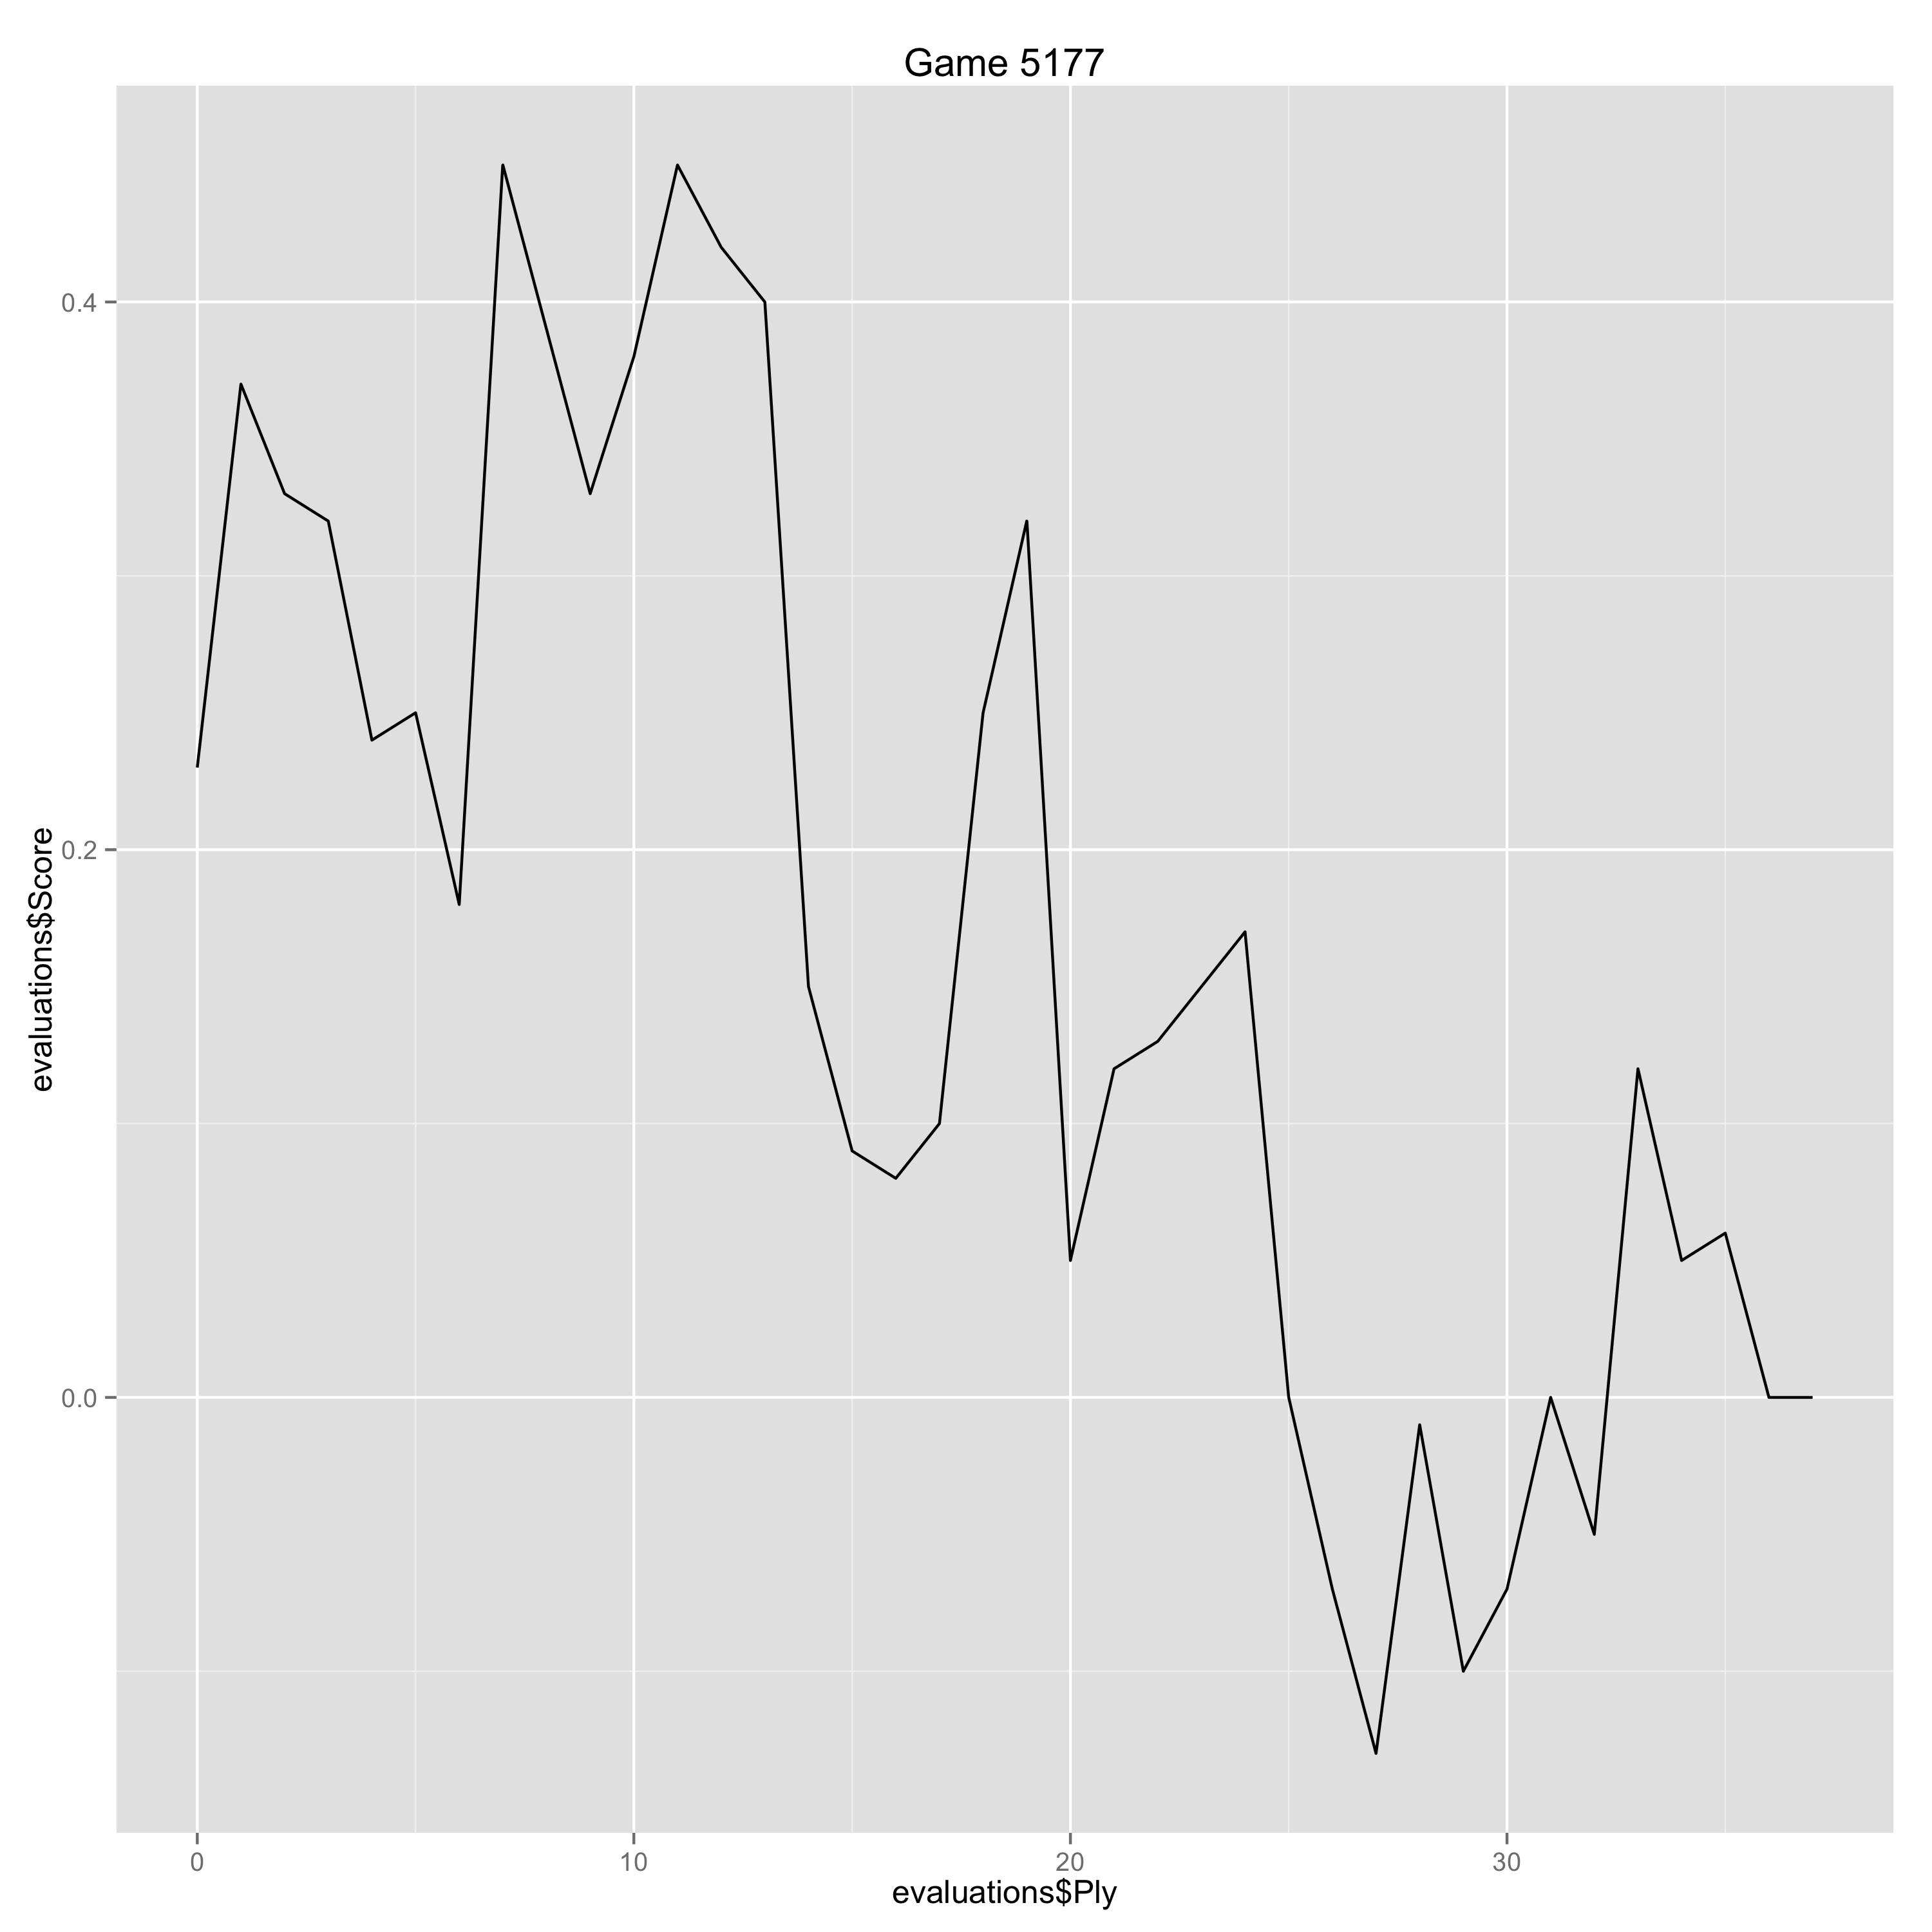

The table this chart was drawn from, first rows:
Ply, Move, White, Black, Score, Eval, Comment
0, [1], e4, , 0.23, 0.23, 
1, [1], , c5, 0.37, -0.14, 
2, [2], Nf3, , 0.33, -0.04, 
3, [2], , e6, 0.32, 0.01, 
4, [3], d4, , 0.24, -0.08, 
5, [3], , cxd4, 0.25, -0.01, 
6, [4], Nxd4, , 0.18, -0.07, 
7, [4], , a6, 0.45, -0.27, 
8, [5], Bd3, , 0.39, -0.06, 
9, [5], , Nc6, 0.33, 0.06, 
10, [6], Nxc6, , 0.38, 0.05, 
11, [6], , dxc6, 0.45, -0.07, 
12, [7], O-O, , 0.42, -0.03, 
13, [7], , e5, 0.4, 0.02, 
14, [8], a4, , 0.15, -0.25, 
15, [8], , Nf6, 0.09, 0.06, 
16, [9], Nd2, , 0.08, -0.01, 
17, [9], , Bc5, 0.1, -0.02, 
18, [10], Nc4, , 0.25, 0.15, 
19, [10], , Qe7, 0.32, -0.07, 
20, [11], Bg5, , 0.05, -0.27, 
21, [11], , h6, 0.12, -0.07, 
22, [12], Bxf6, , 0.13, 0.01, 
23, [12], , Qxf6, 0.15, -0.02, 
24, [13], Qh5, , 0.17, 0.02, 
25, [13], , Qg5, 0.0, 0.17, 
26, [14], Qxg5, , -0.07, -0.07, 
27, [14], , hxg5, -0.13, 0.06, 
28, [15], Nxe5, , -0.01, 0.12, 
29, [15], , Bd6, -0.1, 0.09, 
30, [16], Nf3, , -0.07, 0.03, 
31, [16], , g4, 0.0, -0.07, 
32, [17], e5, , -0.05, -0.05, 
33, [17], , Bc5, 0.12, -0.17, 
34, [18], Nd2, , 0.05, -0.07, 
35, [18], , Rh5, 0.06, -0.01, 
36, [19], Rfe1, , 0.0, -0.06, 
37, [19], , Be6, 0.0, 0.0, 
